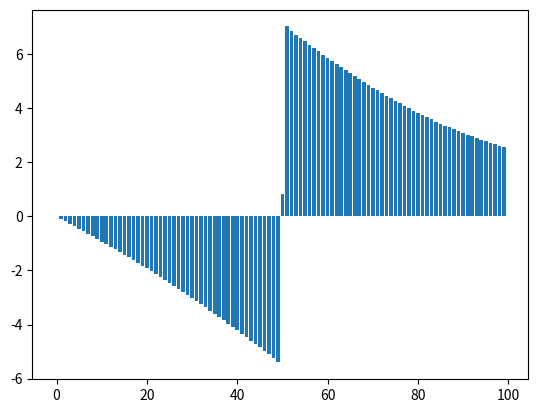

This figure's Python source:
from matplotlib import pyplot as plt

db = {}
z_step = 1
integ_step = 1
l = 100
K = 1/(4 * 3.1415926 * 8.85*10**(-12) )
K = 1
max_dist = l//2 * 2
print("calculating")

for z in range(0,max_dist,z_step): #UP

    E_up = 0
    for x in range(- l//2 , l//2, integ_step):
        for y in range(- l//2 , l//2, integ_step):
            z2 = l//2 - z
            if z2 == 0: continue

            r = (x**2 + y**2 + z2**2 ) ** 0.5
            dE = (K * z2) / (r**3)
            #dE = (k)/(r*r) #TODO
            E_up += dE
    db[z] = E_up * -1 
print("...")
for z in range(0,max_dist,z_step): #DOWN
    E_down = 0
    for x in range(- l//2 , l//2, integ_step):
        for y in range(- l//2 , l//2, integ_step):
            z2 = l//2 + z
            if z2 == 0: continue
            r = (x**2 + y**2 + z2**2 ) ** 0.5
            dE = (K * z2) / (r**3)
            #dE = (K)/(r*r) #TODO
            E_down += dE
    db[z] += E_down * 1
print("done, opening output")
plt.bar(db.keys(),db.values())
plt.show()
